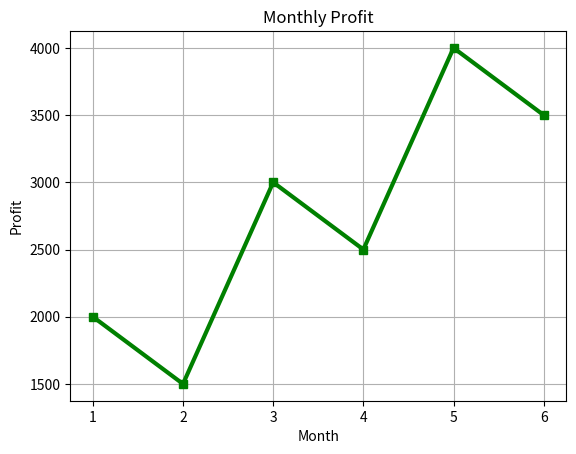

Reproduce this figure in Python.


# Q6. Plot a line chart of monthly profits:
# Months: [1, 2, 3, 4, 5, 6]
# Profit: [2000, 1500, 3000, 2500, 4000, 3500]

# Color: green
# Linewidth: 3
# Marker: s
# Title: "Monthly Profit"
# Grid: on


import matplotlib.pyplot as plt 

Months = [1, 2, 3, 4, 5, 6]
Profit = [2000, 1500, 3000, 2500, 4000, 3500]

plt.plot( Months , Profit , color = "green" , linewidth = 3 , marker = "s")

plt.title("Monthly Profit")

plt.xlabel("Month")
plt.ylabel("Profit")

plt.grid(True)

plt.show()
